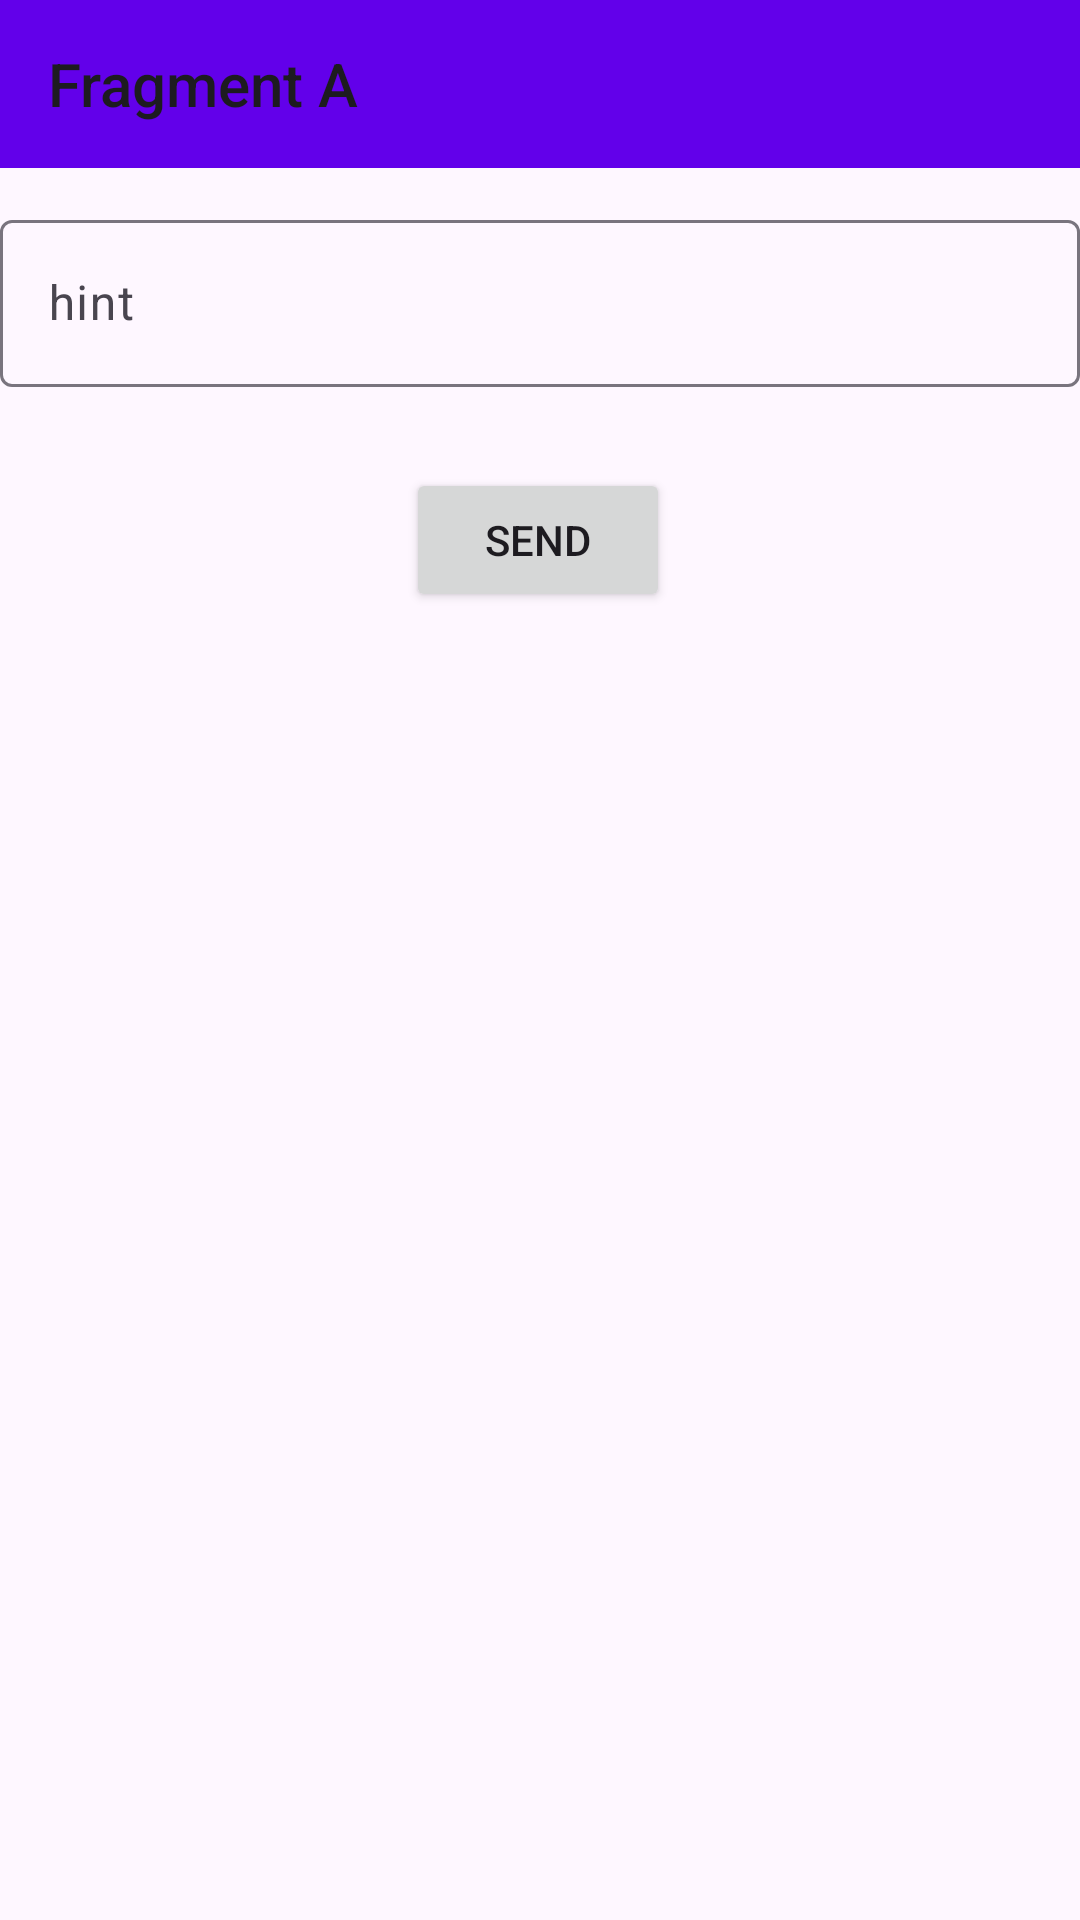

Write the Android layout XML for this screen, with the resource values it uses.
<!-- AndroidManifest.xml: application theme Theme.Fragment2FragmentCommunication -->
<!-- res/layout/fragment_a.xml -->
<?xml version="1.0" encoding="utf-8"?>
<androidx.constraintlayout.widget.ConstraintLayout xmlns:android="http://schemas.android.com/apk/res/android"
    xmlns:app="http://schemas.android.com/apk/res-auto"
    xmlns:tools="http://schemas.android.com/tools"
    android:layout_width="match_parent"
    android:layout_height="match_parent"
    tools:context=".FragmentA">

    <Toolbar
        android:layout_width="match_parent"
        android:layout_height="wrap_content"
        android:title="Fragment A"
        android:background="#6200EA"
        app:layout_constraintEnd_toEndOf="parent"
        app:layout_constraintStart_toStartOf="parent"
        app:layout_constraintTop_toTopOf="parent" />
    <com.google.android.material.textfield.TextInputLayout
        android:id="@+id/textInputLayout"
        android:layout_width="match_parent"
        android:layout_height="wrap_content"
        app:layout_constraintBottom_toTopOf="@+id/button"
        app:layout_constraintEnd_toEndOf="parent"
        app:layout_constraintHorizontal_bias="0.0"
        app:layout_constraintStart_toStartOf="parent"
        app:layout_constraintTop_toTopOf="parent"
        app:layout_constraintVertical_bias="0.715">

        <com.google.android.material.textfield.TextInputEditText
            android:layout_width="match_parent"
            android:layout_height="wrap_content"
            android:hint="hint" />
    </com.google.android.material.textfield.TextInputLayout>

    <Button
        android:id="@+id/button"
        android:layout_width="wrap_content"
        android:layout_height="wrap_content"
        android:layout_marginBottom="436dp"
        android:text="Send"
        app:layout_constraintBottom_toBottomOf="parent"
        app:layout_constraintEnd_toEndOf="parent"
        app:layout_constraintHorizontal_bias="0.498"
        app:layout_constraintStart_toStartOf="parent" />
</androidx.constraintlayout.widget.ConstraintLayout>
<!-- resources referenced by this layout -->
<resources>
  <style name="Theme.Fragment2FragmentCommunication" parent="Base.Theme.Fragment2FragmentCommunication" />
  <style name="Base.Theme.Fragment2FragmentCommunication" parent="Theme.Material3.DayNight.NoActionBar">
          
          
      </style>
</resources>
